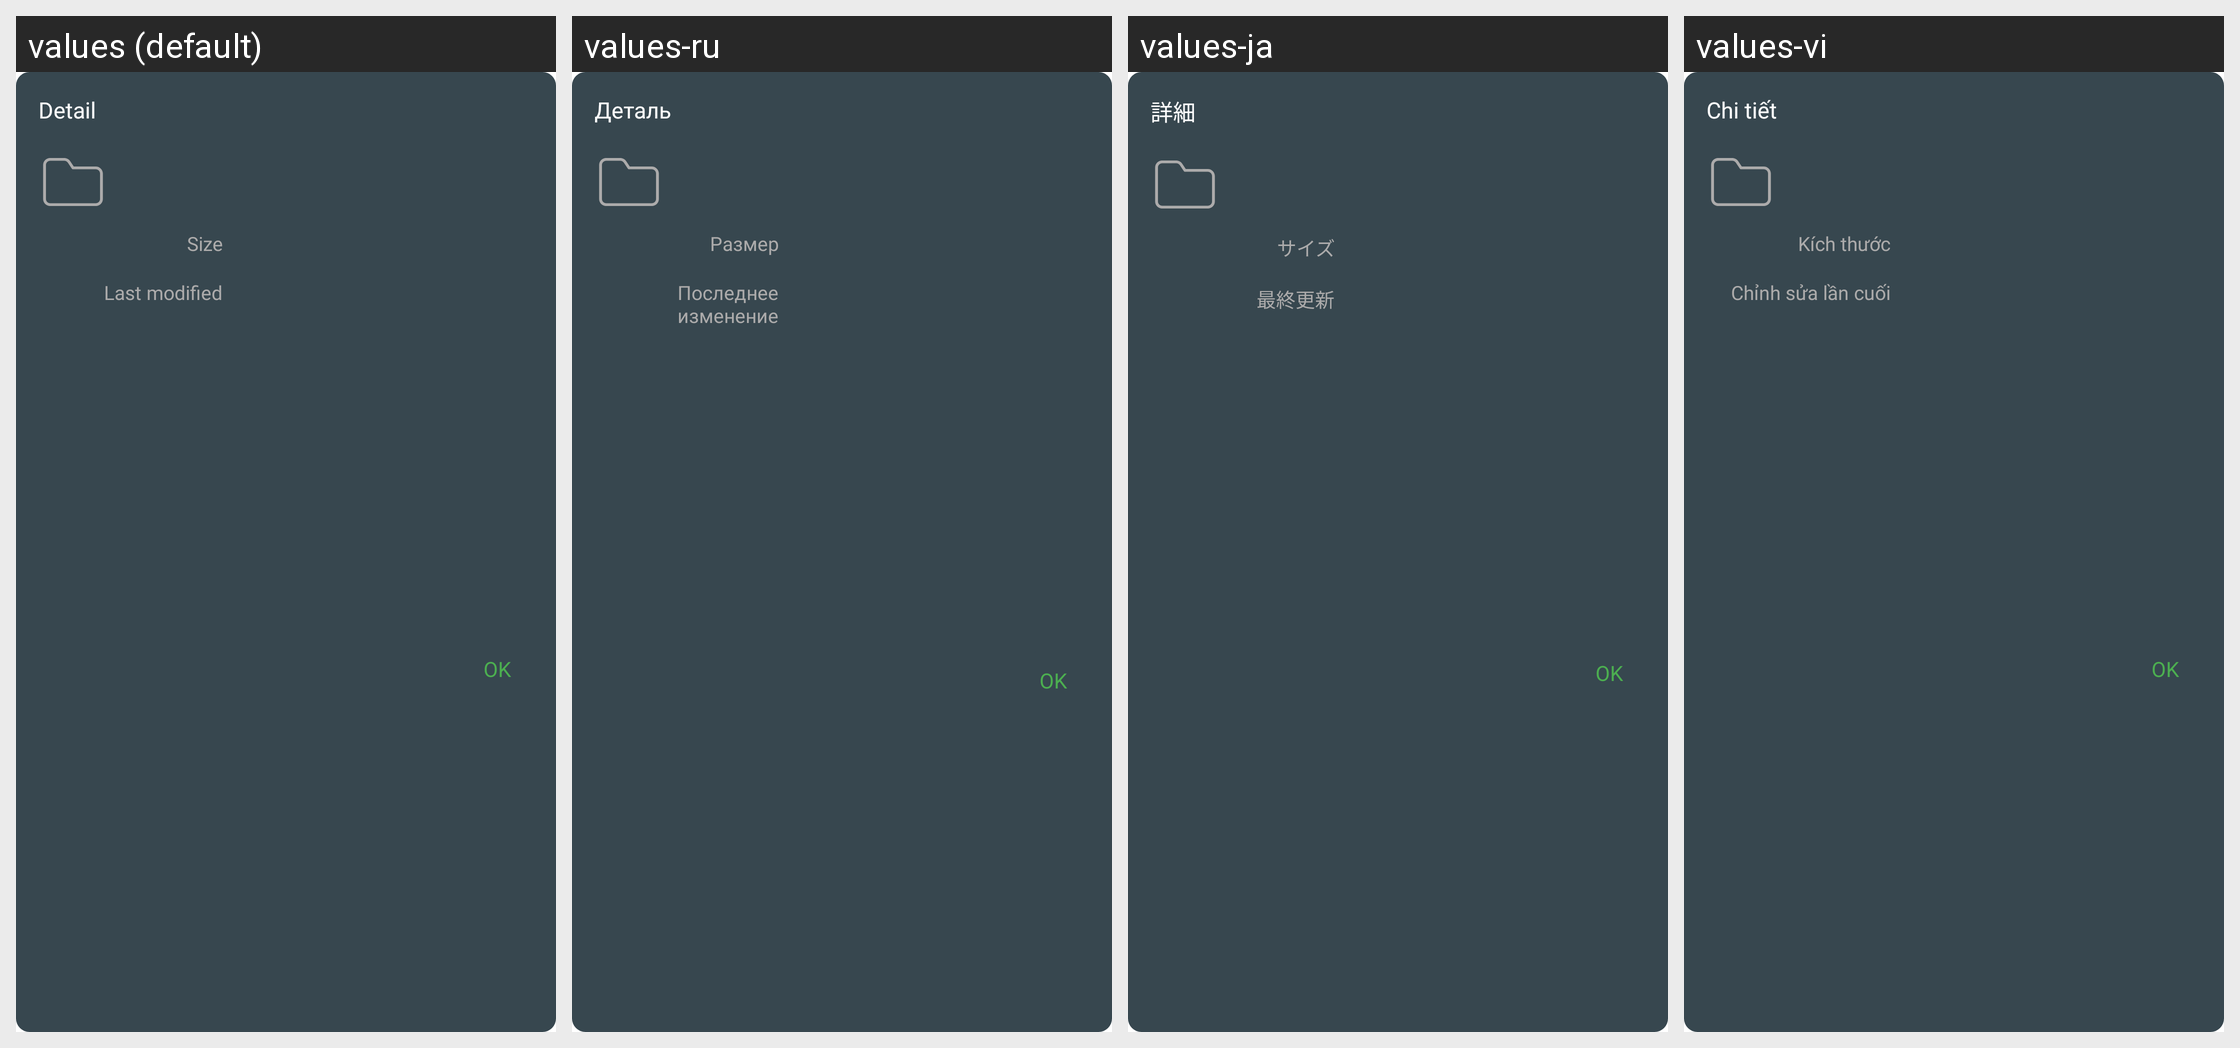

This grid shows one Android layout under several languages. Give, for every string resource on the screen, its name, the default text and each shown locale's text.
Android screen res/layout/dialog_folder_detail.xml rendered under 4 locales, left to right: values (default), values-ru, values-ja, values-vi. Device: Nexus 5 (rendered at 1080×1920; each locale shown at half size, 540×960, under a caption strip naming it); theme AppTheme.
Other locales in the repository, not shown: values-ar, values-de, values-es, values-fr, values-hi, values-it, values-ko, values-pl, values-pt, values-th, values-tr, values-zh, values-zh-rTW.
Strings drawn on this screen, with the default value and each locale's value (text and hints the layout hard-codes, and strings that could not be matched under every locale, appear in the picture but are not listed):

detail
  values: Detail
  values-ru: Деталь
  values-ja: 詳細
  values-vi: Chi tiết

size
  values: Size
  values-ru: Размер
  values-ja: サイズ
  values-vi: Kích thước

last_modified
  values: Last modified
  values-ru: Последнее изменение
  values-ja: 最終更新
  values-vi: Chỉnh sửa lần cuối

ok
  values: OK
  values-ru: OK  [not translated; the default value is used]
  values-ja: OK  [not translated; the default value is used]
  values-vi: OK  [not translated; the default value is used]
